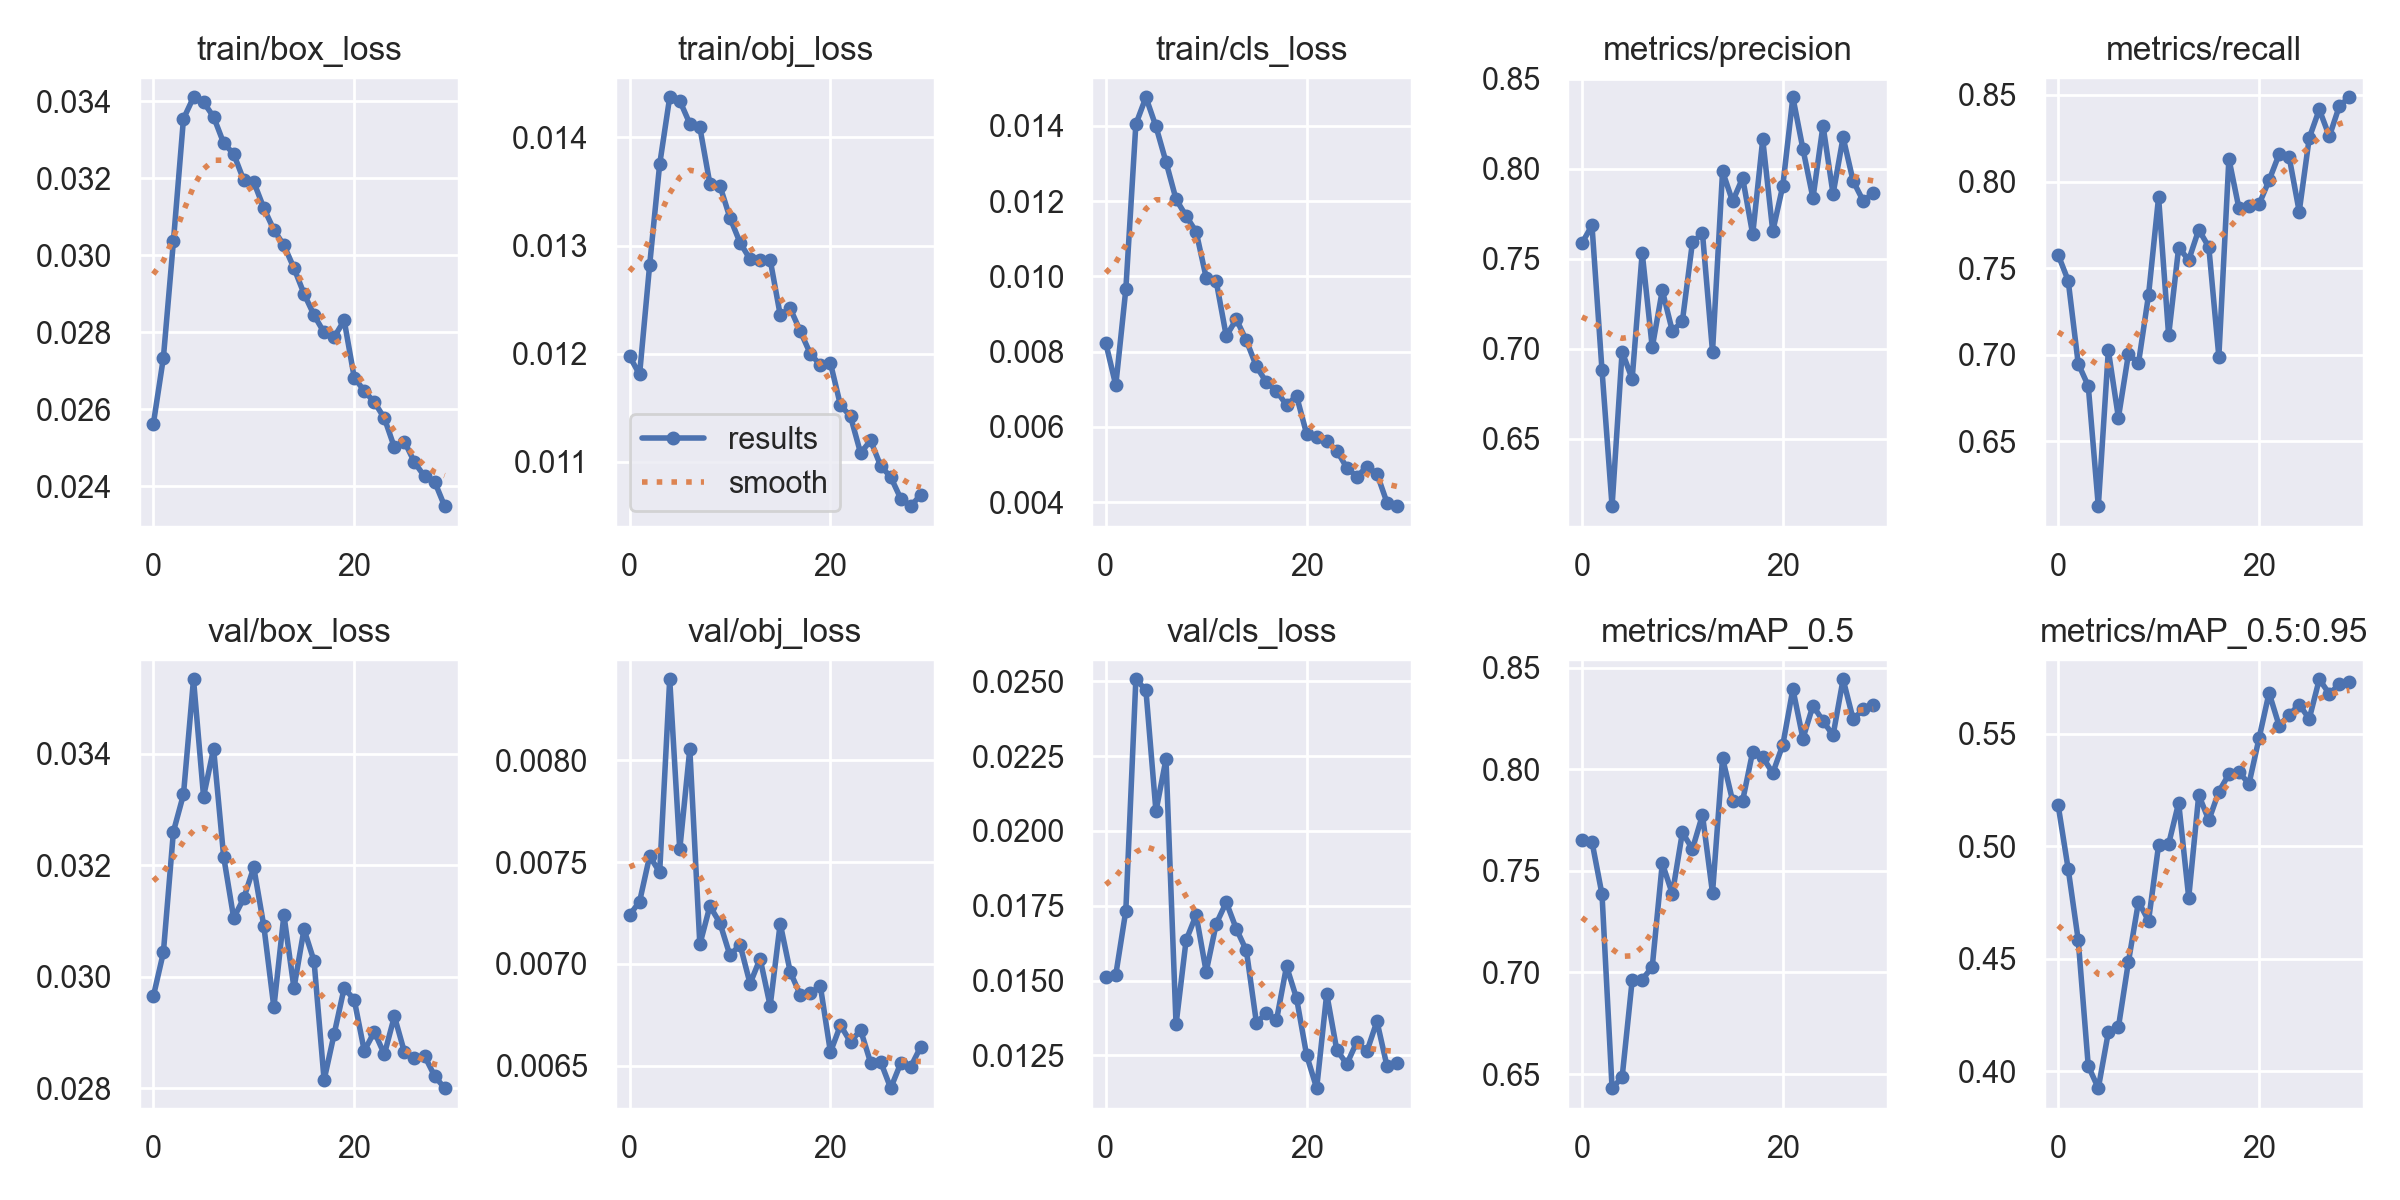

The table this chart was drawn from, first rows:
epoch, train/box_loss, train/obj_loss, train/cls_loss, metrics/precision, metrics/recall, metrics/mAP_0.5, metrics/mAP_0.5:0.95, val/box_loss, val/obj_loss, val/cls_loss, x/lr0, x/lr1, x/lr2
0, 0.02561, 0.01198, 0.008234, 0.7586, 0.7577, 0.7654, 0.5184, 0.02965, 0.00724, 0.01512, 0.07009, 0.003324, 0.003324
1, 0.02733, 0.01181, 0.007105, 0.7686, 0.7428, 0.7644, 0.49, 0.03043, 0.007306, 0.0152, 0.03987, 0.006437, 0.006437
2, 0.03036, 0.01282, 0.009653, 0.6881, 0.6949, 0.7384, 0.4584, 0.03261, 0.007529, 0.01733, 0.009428, 0.009331, 0.009331
3, 0.03354, 0.01375, 0.01404, 0.6127, 0.682, 0.643, 0.4024, 0.03327, 0.007451, 0.02507, 0.00901, 0.00901, 0.00901
4, 0.0341, 0.01437, 0.01476, 0.6984, 0.6126, 0.6483, 0.3926, 0.03534, 0.008399, 0.02471, 0.00901, 0.00901, 0.00901
5, 0.03397, 0.01434, 0.01398, 0.6833, 0.7025, 0.6961, 0.4174, 0.03323, 0.007562, 0.02066, 0.00868, 0.00868, 0.00868
6, 0.03359, 0.01413, 0.01304, 0.7533, 0.6637, 0.6965, 0.4197, 0.03409, 0.008056, 0.0224, 0.00835, 0.00835, 0.00835
7, 0.03291, 0.01409, 0.01205, 0.7008, 0.7004, 0.7027, 0.4487, 0.03216, 0.007095, 0.01354, 0.00802, 0.00802, 0.00802
8, 0.03263, 0.01357, 0.0116, 0.7325, 0.6952, 0.7537, 0.4754, 0.03105, 0.007284, 0.01635, 0.00769, 0.00769, 0.00769
9, 0.03194, 0.01355, 0.01119, 0.7098, 0.7345, 0.7387, 0.467, 0.03141, 0.007201, 0.01719, 0.00736, 0.00736, 0.00736
10, 0.0319, 0.01326, 0.009966, 0.7154, 0.7909, 0.7689, 0.5005, 0.03196, 0.007041, 0.0153, 0.00703, 0.00703, 0.00703
11, 0.03122, 0.01303, 0.009866, 0.7591, 0.7112, 0.7608, 0.5011, 0.03091, 0.007095, 0.0169, 0.0067, 0.0067, 0.0067
12, 0.03065, 0.01287, 0.008412, 0.7642, 0.7619, 0.7775, 0.5194, 0.02945, 0.006903, 0.01762, 0.00637, 0.00637, 0.00637
13, 0.03026, 0.01286, 0.00886, 0.6985, 0.7547, 0.7391, 0.4773, 0.03111, 0.007026, 0.01673, 0.00604, 0.00604, 0.00604
14, 0.02966, 0.01287, 0.008295, 0.7985, 0.7722, 0.8055, 0.5229, 0.02979, 0.006793, 0.01601, 0.00571, 0.00571, 0.00571
15, 0.029, 0.01236, 0.007607, 0.7818, 0.7622, 0.7845, 0.5116, 0.03085, 0.007198, 0.01359, 0.00538, 0.00538, 0.00538
16, 0.02844, 0.01242, 0.007181, 0.7949, 0.699, 0.7845, 0.5244, 0.03028, 0.00696, 0.01392, 0.00505, 0.00505, 0.00505
17, 0.02799, 0.01221, 0.006956, 0.7635, 0.8131, 0.8087, 0.5321, 0.02814, 0.006848, 0.01368, 0.00472, 0.00472, 0.00472
18, 0.02787, 0.012, 0.006578, 0.8162, 0.7845, 0.8059, 0.5331, 0.02897, 0.006857, 0.01548, 0.00439, 0.00439, 0.00439
19, 0.02831, 0.01189, 0.006819, 0.7652, 0.7856, 0.7982, 0.5278, 0.0298, 0.00689, 0.01441, 0.00406, 0.00406, 0.00406
20, 0.02682, 0.01191, 0.005813, 0.7906, 0.7868, 0.8121, 0.548, 0.02959, 0.006566, 0.01251, 0.00373, 0.00373, 0.00373
21, 0.02647, 0.01152, 0.005718, 0.8396, 0.8007, 0.8395, 0.5682, 0.02867, 0.006698, 0.01141, 0.0034, 0.0034, 0.0034
22, 0.02618, 0.01142, 0.005616, 0.8109, 0.8157, 0.8151, 0.5537, 0.02901, 0.006616, 0.01456, 0.00307, 0.00307, 0.00307
23, 0.02577, 0.01108, 0.00537, 0.7837, 0.8142, 0.8314, 0.5585, 0.02861, 0.006675, 0.01269, 0.00274, 0.00274, 0.00274
24, 0.02501, 0.0112, 0.004914, 0.8239, 0.7826, 0.8238, 0.563, 0.02929, 0.006514, 0.01221, 0.00241, 0.00241, 0.00241
25, 0.02516, 0.01096, 0.004679, 0.7859, 0.8251, 0.8167, 0.5567, 0.02864, 0.006518, 0.01295, 0.00208, 0.00208, 0.00208
26, 0.02462, 0.01086, 0.004936, 0.8174, 0.8416, 0.8443, 0.5743, 0.02853, 0.006389, 0.01263, 0.00175, 0.00175, 0.00175
27, 0.02425, 0.01066, 0.004757, 0.7931, 0.826, 0.8246, 0.5678, 0.02858, 0.006512, 0.01364, 0.00142, 0.00142, 0.00142
28, 0.02412, 0.01059, 0.003988, 0.7821, 0.8437, 0.8295, 0.5721, 0.02822, 0.006495, 0.01215, 0.00109, 0.00109, 0.00109
29, 0.02348, 0.0107, 0.003893, 0.7863, 0.8486, 0.8318, 0.5731, 0.028, 0.006593, 0.01226, 0.00076, 0.00076, 0.00076
